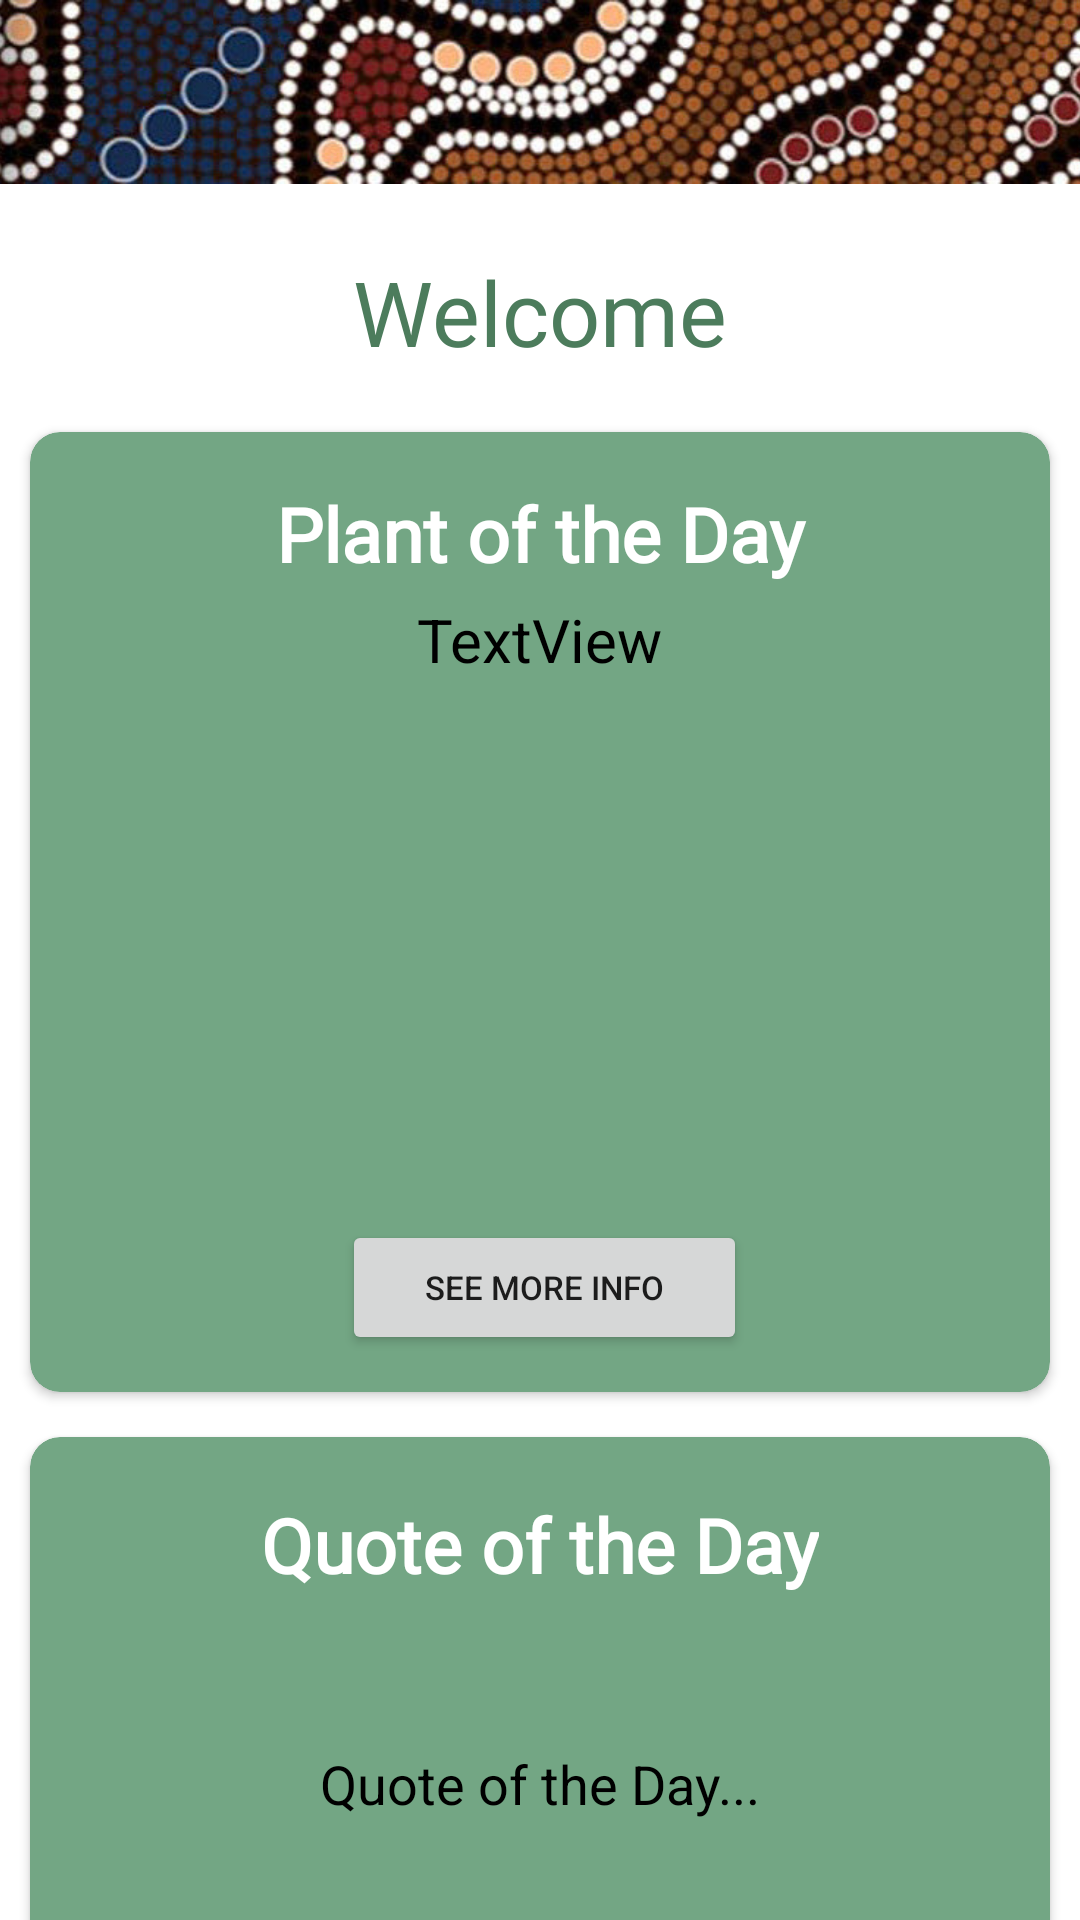

Reconstruct the res/layout file that produces this screen, plus the resources it refers to.
<!-- AndroidManifest.xml: application theme Theme.INFS3605GroupProject -->
<!-- res/layout/activity_main.xml -->
<?xml version="1.0" encoding="utf-8"?>
<androidx.constraintlayout.widget.ConstraintLayout xmlns:android="http://schemas.android.com/apk/res/android"
    xmlns:app="http://schemas.android.com/apk/res-auto"
    xmlns:tools="http://schemas.android.com/tools"
    android:layout_width="match_parent"
    android:layout_height="match_parent"
    android:orientation="vertical"
    tools:context=".MainActivity">


    <ImageView
        android:id="@+id/imageView2"
        android:layout_width="417dp"
        android:layout_height="126dp"
        android:layout_marginStart="-2dp"
        android:layout_marginTop="-33dp"
        android:contentDescription="background"
        app:layout_constraintStart_toStartOf="parent"
        app:layout_constraintTop_toTopOf="parent"
        app:srcCompat="@drawable/green_trail_background_pattern_snip" />

    <TextView
        android:id="@+id/welcomeMsg"
        android:layout_width="wrap_content"
        android:layout_height="wrap_content"
        android:layout_gravity="center"
        android:layout_marginTop="-10dp"
        android:fontFamily="@font/radley"
        android:text="Welcome"
        android:textColor="#4C7C5C"
        android:textSize="30sp"
        app:layout_constraintEnd_toEndOf="parent"
        app:layout_constraintStart_toStartOf="parent"
        app:layout_constraintTop_toBottomOf="@+id/imageView2" />

    <androidx.cardview.widget.CardView
        android:id="@+id/cardView"
        android:layout_width="wrap_content"
        android:layout_height="wrap_content"
        android:layout_alignParentEnd="false"
        android:layout_alignParentBottom="false"
        android:layout_gravity="center"
        android:layout_marginTop="20dp"
        android:background="@color/white"
        android:backgroundTint="#73A684"
        app:cardCornerRadius="10dp"
        app:contentPadding="5dp"
        app:layout_constraintEnd_toEndOf="parent"
        app:layout_constraintStart_toStartOf="parent"
        app:layout_constraintTop_toBottomOf="@+id/welcomeMsg">

        <RelativeLayout
            android:layout_width="330dp"
            android:layout_height="310dp"
            android:layout_gravity="center">

            <TextView
                android:id="@+id/plantOfTheDay"
                android:layout_width="wrap_content"
                android:layout_height="wrap_content"
                android:layout_alignParentStart="true"
                android:layout_alignParentTop="true"
                android:layout_alignParentEnd="true"
                android:layout_centerHorizontal="true"
                android:layout_marginStart="77dp"
                android:layout_marginTop="12dp"
                android:layout_marginEnd="75dp"
                android:fontFamily="@font/radley"
                android:text="Plant of the Day"
                android:textColor="#FFFFFF"
                android:textSize="25sp"
                android:textStyle="bold"
                app:layout_constraintEnd_toEndOf="parent"
                app:layout_constraintHorizontal_bias="0.497"
                app:layout_constraintStart_toStartOf="parent" />

            <TextView
                android:id="@+id/plantNameTv"
                android:layout_width="wrap_content"
                android:layout_height="wrap_content"
                android:layout_below="@+id/plantOfTheDay"
                android:layout_centerHorizontal="true"
                android:layout_gravity="center"
                android:layout_marginTop="5dp"
                android:layout_marginEnd="15dp"
                android:text="TextView"
                android:textColor="#000000"
                android:textSize="20sp"
                app:layout_constraintEnd_toEndOf="parent"
                app:layout_constraintStart_toStartOf="parent" />

            <ImageView
                android:id="@+id/plantImageView"
                android:layout_width="155dp"
                android:layout_height="155dp"
                android:layout_below="@+id/plantNameTv"
                android:layout_alignParentEnd="true"
                android:layout_centerHorizontal="true"
                android:layout_marginStart="20dp"
                android:layout_marginTop="15dp"
                android:layout_marginEnd="85dp"
                android:background="@drawable/round_outline"
                android:clipToOutline="true"
                tools:srcCompat="@tools:sample/avatars" />

            <Button
                android:id="@+id/infoButton"
                android:layout_width="135dp"
                android:layout_height="45dp"
                android:layout_below="@+id/plantImageView"
                android:layout_alignParentStart="true"
                android:layout_alignParentEnd="true"
                android:layout_centerHorizontal="true"
                android:layout_marginStart="99dp"
                android:layout_marginTop="10dp"
                android:layout_marginEnd="96dp"
                android:layout_marginBottom="212dp"
                android:text="See more info"
                android:textSize="11sp" />

        </RelativeLayout>
    </androidx.cardview.widget.CardView>

    <androidx.cardview.widget.CardView
        android:layout_width="wrap_content"
        android:layout_height="wrap_content"
        android:layout_alignParentEnd="false"
        android:layout_alignParentBottom="false"
        android:layout_gravity="center"
        android:layout_marginTop="15dp"
        android:background="@color/white"
        android:backgroundTint="#73A684"
        app:cardCornerRadius="10dp"
        app:contentPadding="5dp"
        app:layout_constraintEnd_toEndOf="parent"
        app:layout_constraintStart_toStartOf="parent"
        app:layout_constraintTop_toBottomOf="@+id/cardView">

        <RelativeLayout
            android:layout_width="330dp"
            android:layout_height="185dp">

            <TextView
                android:id="@+id/titleQuote"
                android:layout_width="wrap_content"
                android:layout_height="wrap_content"
                android:layout_alignParentTop="true"
                android:layout_centerHorizontal="true"
                android:layout_marginTop="14dp"
                android:fontFamily="@font/radley"
                android:text="Quote of the Day"
                android:textColor="#FFFFFF"
                android:textSize="25sp"
                android:textStyle="bold"
                app:layout_constraintEnd_toEndOf="parent"
                app:layout_constraintHorizontal_bias="0.496"
                app:layout_constraintStart_toStartOf="parent" />

            <TextView
                android:id="@+id/quoteTv"
                android:layout_width="301dp"
                android:layout_height="116dp"
                android:layout_below="@+id/titleQuote"
                android:layout_centerHorizontal="true"
                android:layout_marginTop="5dp"
                android:gravity="center"
                android:text="Quote of the Day..."
                android:textAlignment="center"
                android:textColor="#000000"
                android:textSize="18sp"
                app:layout_constraintEnd_toEndOf="parent"
                app:layout_constraintStart_toStartOf="parent" />
        </RelativeLayout>
    </androidx.cardview.widget.CardView>

    <androidx.fragment.app.FragmentContainerView
        android:id="@+id/fragmentContainerView3"
        android:name="com.example.infs3605groupproject.Fragments.navigationBarFragment"
        android:layout_width="wrap_content"
        android:layout_height="wrap_content"
        app:layout_constraintBottom_toBottomOf="parent"
        app:layout_constraintEnd_toEndOf="parent"
        app:layout_constraintStart_toStartOf="parent"
        tools:layout="@layout/fragment_navigation_bar" />

</androidx.constraintlayout.widget.ConstraintLayout>
<!-- res/layout/fragment_navigation_bar.xml (included above) -->
<?xml version="1.0" encoding="utf-8"?>
<androidx.constraintlayout.widget.ConstraintLayout xmlns:android="http://schemas.android.com/apk/res/android"
    xmlns:app="http://schemas.android.com/apk/res-auto"
    xmlns:tools="http://schemas.android.com/tools"
    android:id="@+id/frameLayout"
    android:layout_width="match_parent"
    android:layout_height="wrap_content"
    tools:context=".Fragments.navigationBarFragment">

    

    <com.google.android.material.bottomnavigation.BottomNavigationView
        android:id="@+id/navigationBar"
        android:layout_width="wrap_content"
        android:layout_height="wrap_content"
        app:layout_constraintStart_toStartOf="parent"
        app:layout_constraintTop_toTopOf="parent"
        app:menu="@menu/bottom_navigation_menu" />

</androidx.constraintlayout.widget.ConstraintLayout>
<!-- resources referenced by this layout -->
<resources>
  <color name="white">#FFFFFFFF</color>
  <!-- drawable green_trail_background_pattern_snip: jpg bitmap (drawable, 50436 bytes) -->
  <style name="Theme.INFS3605GroupProject" parent="Theme.MaterialComponents.DayNight.DarkActionBar">
          
          <item name="colorPrimary">@color/purple_500</item>
          <item name="colorPrimaryVariant">@color/purple_700</item>
          <item name="colorOnPrimary">@color/white</item>
          
          <item name="colorSecondary">@color/teal_200</item>
          <item name="colorSecondaryVariant">@color/teal_700</item>
          <item name="colorOnSecondary">@color/black</item>
          
          <item name="android:statusBarColor" tools:targetApi="l">?attr/colorPrimaryVariant</item>
          
      </style>
  <color name="purple_500">#FF6200EE</color>
  <color name="purple_700">#FF3700B3</color>
  <color name="teal_700">#FF018786</color>
  <color name="black">#FF000000</color>
  <!-- not gathered from this repository: default colours our renderer supplied (Android Studio template values) -->
  <color name="teal_200">#FF03DAC5</color>
</resources>
